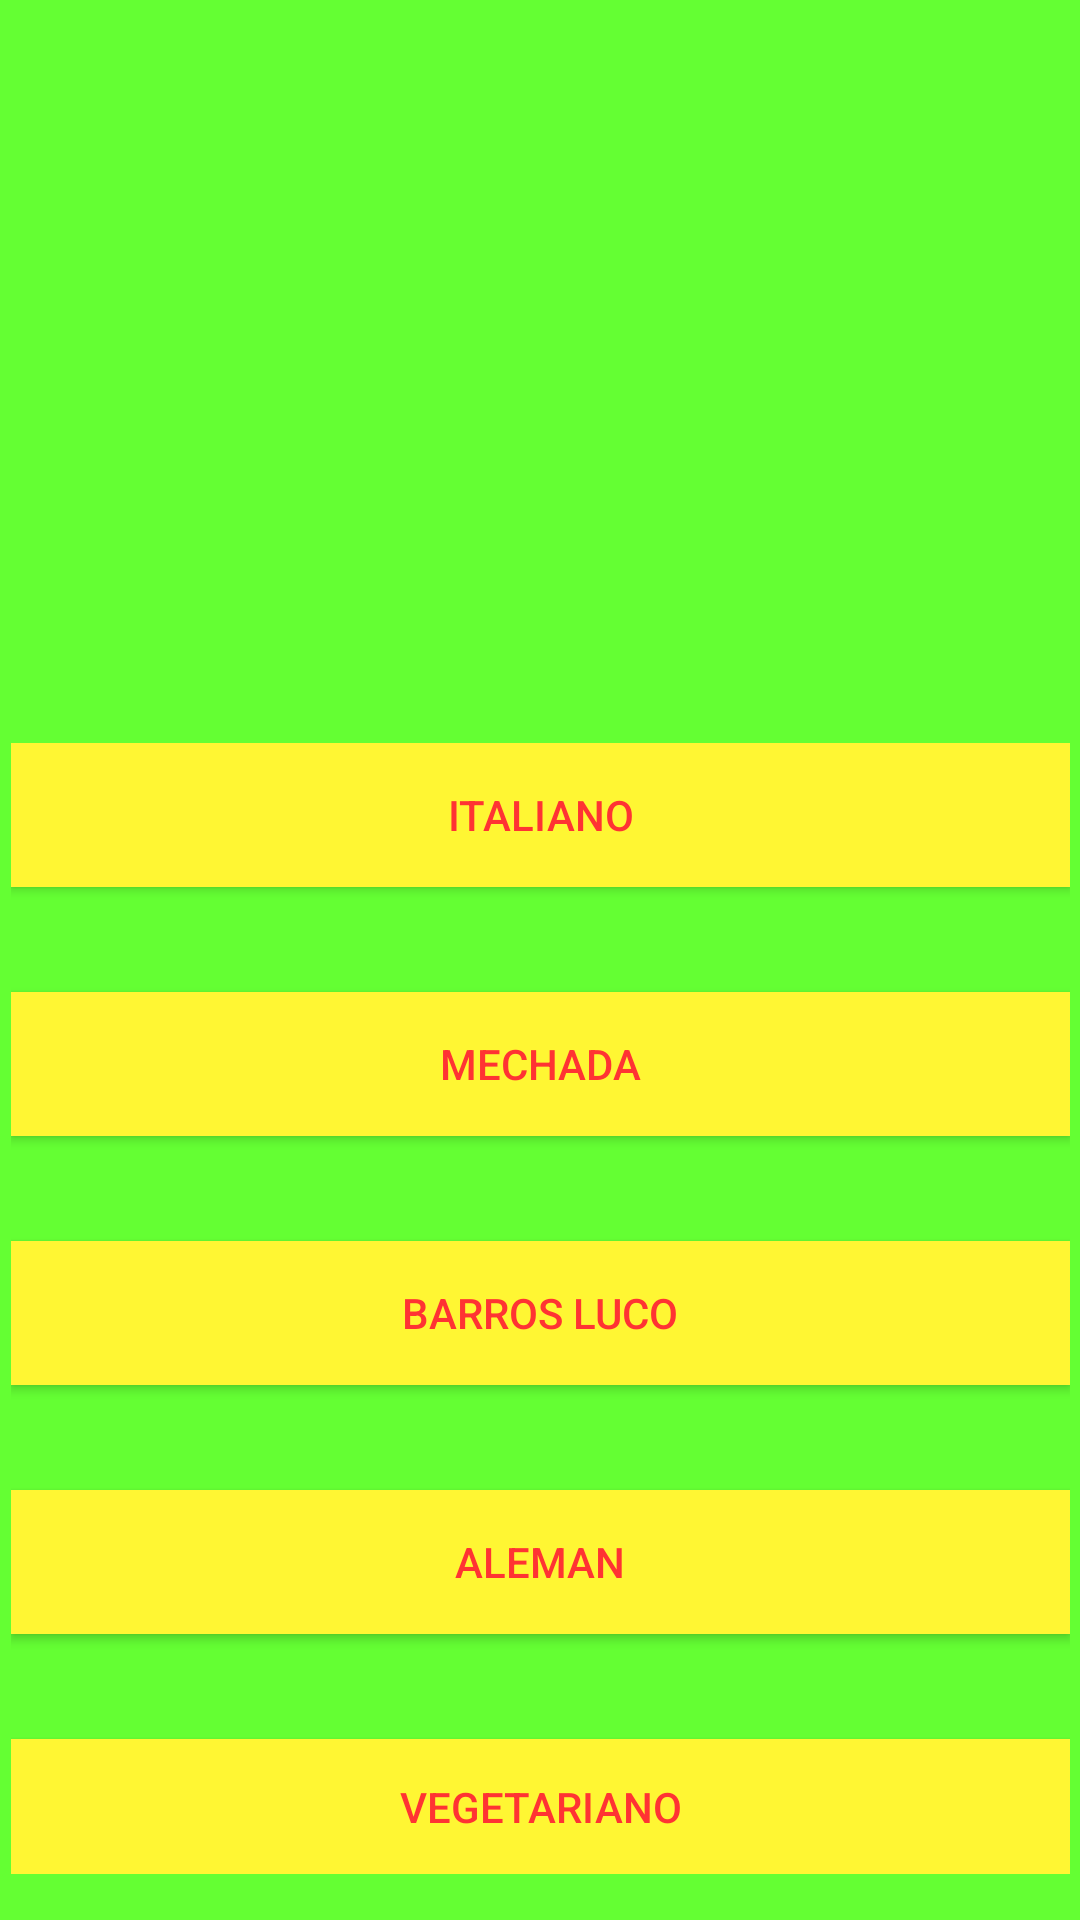

Here is an Android app screen rendered from its layout file. Give the layout XML and the strings, colors and styles it references.
<!-- AndroidManifest.xml: application theme AppTheme -->
<!-- res/layout/activity_menu.xml -->
<?xml version="1.0" encoding="utf-8"?>
<androidx.constraintlayout.widget.ConstraintLayout xmlns:android="http://schemas.android.com/apk/res/android"
    xmlns:app="http://schemas.android.com/apk/res-auto"
    xmlns:tools="http://schemas.android.com/tools"
    android:layout_width="match_parent"
    android:layout_height="match_parent"
    tools:context=".Menu"
    android:background="@color/colorverde"
    >


    <RelativeLayout
        android:id="@+id/relativeLayout"
        android:layout_width="match_parent"
        android:layout_height="wrap_content"
        app:layout_constraintEnd_toEndOf="parent"
        app:layout_constraintHorizontal_bias="1.0"
        app:layout_constraintStart_toStartOf="parent"
        app:layout_constraintTop_toTopOf="parent"
        tools:ignore="MissingConstraints">

        <ImageView
            android:id="@+id/head"
            android:layout_width="match_parent"
            android:layout_height="232dp"
            android:layout_marginStart="16dp"
            android:layout_marginLeft="16dp"
            android:contentDescription="@string/logo"
            app:srcCompat="@drawable/icono" />
    </RelativeLayout>

    <LinearLayout
        android:layout_width="353dp"
        android:layout_height="377dp"
        android:orientation="vertical"
        app:layout_constraintBottom_toBottomOf="parent"
        app:layout_constraintEnd_toEndOf="parent"
        app:layout_constraintStart_toStartOf="parent"
        app:layout_constraintTop_toBottomOf="@+id/relativeLayout"
        tools:ignore="MissingConstraints">


        <Button
            android:id="@+id/button"
            android:layout_width="match_parent"
            android:layout_height="wrap_content"
            android:layout_marginBottom="35dp"
            android:background="@color/coloramarillo"
            android:onClick="italiano"
            android:text="@string/boton3"
            android:textColor="@color/colorrojo"
            app:layout_constraintEnd_toEndOf="parent"
            app:layout_constraintStart_toStartOf="parent" />

        <Button
            android:id="@+id/button3"
            android:layout_width="match_parent"
            android:layout_height="wrap_content"
            android:layout_marginBottom="35dp"
            android:background="@color/coloramarillo"
            android:onClick="mechada"
            android:text="@string/boton4"
            android:textColor="@color/colorrojo"
            app:layout_constraintEnd_toEndOf="parent"
            app:layout_constraintStart_toStartOf="parent"
            tools:ignore="OnClick" />

        <Button
            android:id="@+id/button4"
            android:layout_width="match_parent"
            android:layout_height="wrap_content"
            android:layout_marginBottom="35dp"
            android:background="@color/coloramarillo"
            android:onClick="barrosluco"
            android:text="@string/boton5"
            android:textColor="@color/colorrojo"
            tools:ignore="OnClick" />

        <Button
            android:id="@+id/button5"
            android:layout_width="match_parent"
            android:layout_height="wrap_content"
            android:layout_marginBottom="35dp"
            android:background="@color/coloramarillo"
            android:onClick="aleman"
            android:text="@string/boton6"
            android:textColor="@color/colorrojo" />

        <Button
            android:id="@+id/button6"
            android:layout_width="match_parent"
            android:layout_height="wrap_content"
            android:background="@color/coloramarillo"
            android:onClick="vegetariano"
            android:text="@string/boton7"

            android:textColor="@color/colorrojo"
            app:layout_constraintEnd_toEndOf="parent"
            app:layout_constraintStart_toStartOf="parent" />
    </LinearLayout>

</androidx.constraintlayout.widget.ConstraintLayout>
<!-- resources referenced by this layout -->
<resources>
  <color name="coloramarillo">#FFF633</color>
  <color name="colorrojo">#FF3333</color>
  <color name="colorverde">#64FF33</color>
  <string name="boton3">ITALIANO</string>
  <string name="boton4">MECHADA</string>
  <string name="boton5">BARROS LUCO</string>
  <string name="boton6">ALEMAN</string>
  <string name="boton7">VEGETARIANO</string>
  <string name="logo">logo</string>
  <style name="AppTheme" parent="Theme.AppCompat.Light.DarkActionBar">
          
          <item name="colorPrimaryDark">@color/colorPrimaryDark</item></style>
  <color name="colorPrimaryDark">#3700B3</color>
</resources>
